Image classification data set "data" (CindyTu405/potato_sprout_detector on GitHub). Class labels (2): not sprouted, sprouted.

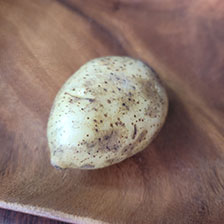
Label: not sprouted

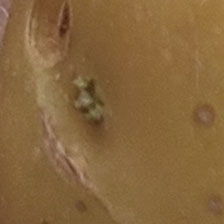
Label: sprouted

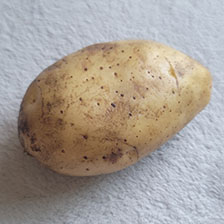
Label: not sprouted

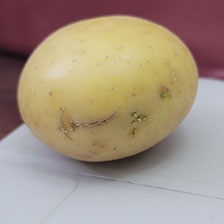
Label: sprouted
